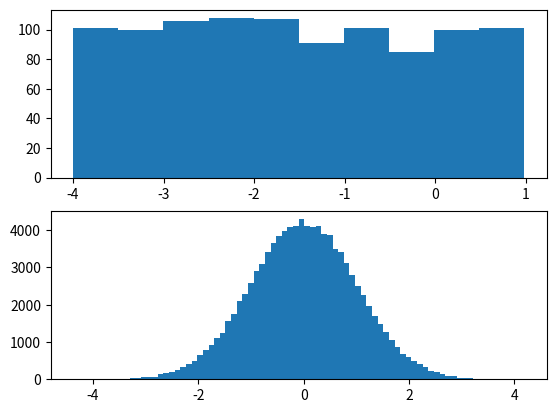

Write the Python code that produced this figure.
import matplotlib.pyplot as plt
import numpy as np

x = np.random.normal(0.0, 1.0, 100000)
plt.subplot(2, 1, 2) #the code in this row denotes the (row column, index) of the plot
plt.hist(x, bins=80)

x = np.random.uniform(-4.0, 1.0, 1000)
plt.subplot(2, 1, 1)
plt.hist(x)

plt.show()